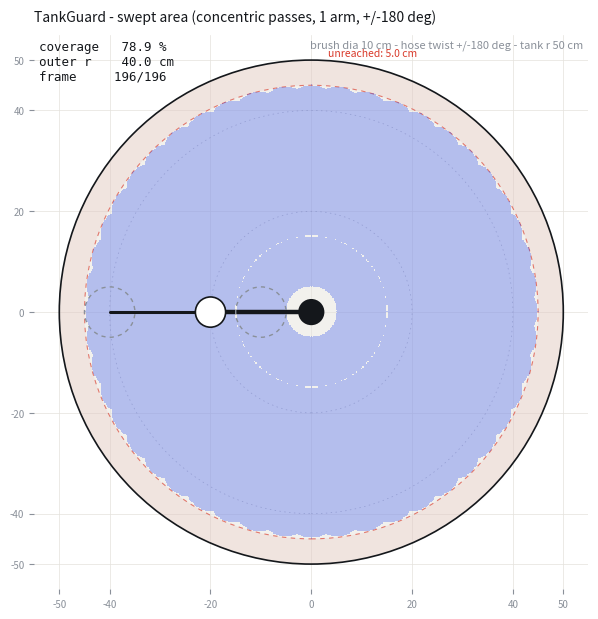

Reproduce this figure in Python.
#!/usr/bin/env python3
"""Swept-area animation for the TankGuard cleaning arm (design-stage model).

Geometry - from the CAD and the constraints given on 30 Oct 2026:

    tank radius          50 cm
    main arm             20 cm   (pipe -> outer motor)
    secondary arm        20 cm   (outer motor -> outer brush, fully extended)
    inner brush centre   10 cm   (direct drive near the pipe)
    brush radius          5 cm   (dia 10; --brush to change)

Motion constraint: the arm cannot rotate continuously - the water hose and the
wires would wind up. It oscillates between -L and +L and returns, so the twist
never accumulates. Coverage of the full circle therefore needs

    2 * L * arms >= 360 deg          (twist each way = L)

    arms=1  L=180   twist 180   full circle      <- the only single-arm option
    arms=2  L= 90   twist  90   full circle
    arms=3  L= 60   twist  60   full circle
    arms=1  L=170   twist 170   20 deg dead wedge (fails "every area")

Modes
    concentric  one oscillation per radius, radii spaced 1.6 x brush radius (default)
    spiral      radius extends across several oscillations (pitch must stay < 2b)

Usage
    python tools/swept_area.py                          # 1 arm, +/-180, concentric
    python tools/swept_area.py --arms 2 --limit 90
    python tools/swept_area.py --limit 170              # shows the dead wedge
    python tools/swept_area.py --mode spiral --osc 3
    python tools/swept_area.py --pump 25                # draw the dia-5 cup at r=25
    python tools/swept_area.py --save sweep.gif --still sweep-final.png

The coverage mask is the union of the brush discs actually swept, so the printed
percentage is measured, not estimated.
"""

from __future__ import annotations

import argparse
import math
import os
import sys

import numpy as np

TANK_R = 50.0
MAIN_ARM = 20.0
SECOND_ARM = 20.0
INNER_BRUSH_R = 10.0

INK = "#14171B"
INK_3 = "#8A9099"
BAD = "#D93A2B"
PAPER = "#F2F1ED"


def parse_args() -> argparse.Namespace:
    p = argparse.ArgumentParser(description=__doc__, formatter_class=argparse.RawDescriptionHelpFormatter)
    p.add_argument("--mode", choices=["concentric", "spiral"], default="concentric")
    p.add_argument("--arms", type=int, default=1, help="equally spaced arms on the hub (default 1)")
    p.add_argument("--limit", type=float, default=None, help="sweep half-range in degrees (default 180/arms)")
    p.add_argument("--osc", type=float, default=3.0, help="oscillations per radial sweep in spiral mode (default 3)")
    p.add_argument("--brush", type=float, default=5.0, help="brush radius in cm (default 5 -> dia 10)")
    p.add_argument("--pump", type=float, default=None, help="radius of the dia-5 pump cup, if placed")
    p.add_argument("--fps", type=int, default=24)
    p.add_argument("--save", metavar="FILE.gif", help="write the animation (gif)")
    p.add_argument("--still", metavar="FILE.png", help="write the final frame")
    p.add_argument("--no-show", action="store_true")
    return p.parse_args()


def triangle(phi: float, limit_deg: float) -> float:
    """Fold an unwrapped angle (radians) into [-limit, +limit], returned in radians."""
    lim = math.radians(limit_deg)
    period = 4.0 * lim
    x = phi % period
    return -lim + x if x <= 2.0 * lim else 3.0 * lim - x


def pass_radii(brush: float) -> list[float]:
    """Radii spaced 1.6 x brush radius so adjacent tracks overlap."""
    radii: list[float] = []
    r = MAIN_ARM
    while r < MAIN_ARM + SECOND_ARM - 0.5:
        radii.append(r)
        r += 1.6 * brush
    radii.append(MAIN_ARM + SECOND_ARM)
    return radii


def build_schedule(mode: str, osc: float, brush: float) -> list[tuple[float, float]]:
    """Return [(phi, outer_brush_radius), ...] - phi is the *unwrapped* angle.

    phi is folded through triangle() at draw time, so the schedule describes the
    cleaning path while the mechanism only ever sees +/-limit of rotation.
    """
    per_osc = 48
    step = 2 * math.pi / per_osc
    r_min = MAIN_ARM
    r_max = MAIN_ARM + SECOND_ARM

    frames: list[tuple[float, float]] = []
    if mode == "concentric":
        for radius in pass_radii(brush):
            phi = 0.0
            for _ in range(per_osc + 1):
                frames.append((phi, radius))
                phi += step
        return frames

    # spiral: dwell at the inner radius, extend across several oscillations,
    # dwell at the outer radius (each extreme radius is otherwise visited at a
    # single angle, which costs ~6 points of coverage)
    total = int(per_osc * osc)
    phi = 0.0
    for _ in range(per_osc):
        frames.append((phi, r_min))
        phi += step
    for i in range(total + 1):
        t = i / total
        frames.append((phi, r_min + (r_max - r_min) * t))
        phi += step
    for _ in range(per_osc):
        frames.append((phi, r_max))
        phi += step
    return frames


def main() -> None:
    args = parse_args()
    if hasattr(sys.stdout, "reconfigure"):
        sys.stdout.reconfigure(encoding="utf-8", errors="replace")
    saving = bool(args.save or args.still)
    if saving:
        os.environ.setdefault("MPLBACKEND", "Agg")

    import matplotlib.pyplot as plt
    from matplotlib.animation import FuncAnimation, PillowWriter
    from matplotlib.patches import Annulus, Circle, Wedge

    b = args.brush
    arms = max(1, args.arms)
    limit = args.limit if args.limit is not None else 180.0 / arms
    reach = MAIN_ARM + SECOND_ARM
    edge = reach + b
    span = 2.0 * limit * arms  # covered angular span, degrees

    # ---- coverage grid -----------------------------------------------------
    res = 0.25
    lim = TANK_R + 5
    xs = np.arange(-lim, lim + res, res)
    X, Y = np.meshgrid(xs, xs)
    in_tank = (X**2 + Y**2) <= TANK_R**2
    covered = np.zeros_like(in_tank)
    floor_cells = int(in_tank.sum())

    def stamp(cx: float, cy: float) -> None:
        nonlocal covered
        covered |= ((X - cx) ** 2 + (Y - cy) ** 2) <= b**2

    # ---- figure ------------------------------------------------------------
    fig, ax = plt.subplots(figsize=(7.2, 7.2), dpi=110)
    fig.patch.set_facecolor("white")
    ax.set_facecolor("white")
    ax.set_aspect("equal")
    ax.set_xlim(-lim, lim)
    ax.set_ylim(-lim, lim)
    ax.set_xticks([-50, -40, -20, 0, 20, 40, 50])
    ax.set_yticks([-50, -40, -20, 0, 20, 40, 50])
    ax.tick_params(colors=INK_3, labelsize=7)
    for s in ax.spines.values():
        s.set_visible(False)
    ax.grid(color="#E4E2DC", linewidth=0.5, zorder=0)

    ax.add_patch(Circle((0, 0), TANK_R, facecolor=PAPER, edgecolor="none", zorder=1))
    ax.add_patch(Circle((0, 0), TANK_R, facecolor="none", edgecolor=INK, linewidth=1.2, zorder=6))

    if edge < TANK_R:
        ax.add_patch(Annulus((0, 0), TANK_R, TANK_R - edge, facecolor=BAD, alpha=0.07, edgecolor="none", zorder=2))
        ax.add_patch(
            Circle((0, 0), edge, facecolor="none", edgecolor=BAD, linewidth=0.8,
                   linestyle=(0, (4, 4)), alpha=0.65, zorder=3)
        )
        ax.annotate(
            f"unreached: {TANK_R - edge:.1f} cm",
            (0, (edge + TANK_R) / 2),
            xytext=(12, 12),
            textcoords="offset points",
            fontsize=7.5,
            color=BAD,
        )

    # dead wedge(s) when the sweep cannot reach the whole circle
    if span < 360.0:
        gap = 360.0 - span
        start = limit
        ax.add_patch(
            Wedge((0, 0), TANK_R, start, start + gap, facecolor=BAD, alpha=0.10, edgecolor="none", zorder=2)
        )
        mid = math.radians(start + gap / 2)
        ax.annotate(
            f"dead sector {gap:.0f} deg",
            (TANK_R * 0.72 * math.cos(mid), TANK_R * 0.72 * math.sin(mid)),
            fontsize=7.5,
            color=BAD,
            ha="center",
        )

    for r in (MAIN_ARM, reach):
        ax.add_patch(
            Circle((0, 0), r, facecolor="none", edgecolor=INK_3,
                   linewidth=0.5, linestyle=(0, (2, 5)), alpha=0.5, zorder=3)
        )

    img = np.zeros((*covered.shape, 4), dtype=float)
    img[..., 0], img[..., 1], img[..., 2] = 0.149, 0.278, 0.941
    img[..., 3] = 0.0
    im = ax.imshow(img, extent=(-lim, lim, -lim, lim), origin="lower", interpolation="nearest", zorder=4)

    if args.pump is not None:
        ax.add_patch(Circle((args.pump, 0), 2.5, facecolor="white", edgecolor=INK, linewidth=1.0, zorder=7))
        ax.annotate(
            "pump cup (dia 5)",
            (args.pump, 0),
            xytext=(args.pump + 4, -9),
            fontsize=7,
            color=INK,
            zorder=8,
            arrowprops=dict(arrowstyle="-", color=INK_3, linewidth=0.6),
        )

    # arm artists - one set per arm
    main_lines, second_lines, motors, inner_brushes, outer_brushes = [], [], [], [], []
    for _ in range(arms):
        (ml,) = ax.plot([], [], color=INK, linewidth=3.2, solid_capstyle="round", zorder=8)
        (sl,) = ax.plot([], [], color=INK, linewidth=2.2, solid_capstyle="round", zorder=8)
        mo = Circle((0, 0), 3.0, facecolor="white", edgecolor=INK, linewidth=1.2, zorder=9)
        ib = Circle((INNER_BRUSH_R, 0), b, facecolor="none", edgecolor=INK_3,
                    linewidth=1.0, linestyle=(0, (3, 3)), zorder=9)
        ob = Circle((MAIN_ARM, 0), b, facecolor="none", edgecolor=INK_3,
                    linewidth=1.0, linestyle=(0, (3, 3)), zorder=9)
        for patch in (mo, ib, ob):
            ax.add_patch(patch)
        main_lines.append(ml)
        second_lines.append(sl)
        motors.append(mo)
        inner_brushes.append(ib)
        outer_brushes.append(ob)
    ax.add_patch(Circle((0, 0), 2.6, facecolor=INK, edgecolor="none", zorder=10))  # pipe

    title = ax.set_title("", fontsize=10, color=INK, loc="left", pad=10)
    readout = ax.text(-lim + 1, lim - 1, "", fontsize=9, color=INK, family="monospace", va="top")
    note = ax.text(lim - 1, lim - 1, "", fontsize=8, color=INK_3, ha="right", va="top")

    frames = build_schedule(args.mode, args.osc, b)
    total = len(frames)
    mode_label = args.mode + (" passes" if args.mode == "concentric" else f", {args.osc:g} oscillations")

    def update(i: int):
        phi, r_outer = frames[i]
        theta = triangle(phi, limit)

        for k in range(arms):
            a = theta + 2.0 * math.pi * k / arms
            cx, cy = math.cos(a), math.sin(a)
            stamp(INNER_BRUSH_R * cx, INNER_BRUSH_R * cy)
            stamp(r_outer * cx, r_outer * cy)
            main_lines[k].set_data([0, MAIN_ARM * cx], [0, MAIN_ARM * cy])
            second_lines[k].set_data([MAIN_ARM * cx, r_outer * cx], [MAIN_ARM * cy, r_outer * cy])
            motors[k].set_center((MAIN_ARM * cx, MAIN_ARM * cy))
            inner_brushes[k].set_center((INNER_BRUSH_R * cx, INNER_BRUSH_R * cy))
            outer_brushes[k].set_center((r_outer * cx, r_outer * cy))

        img[..., 3] = covered.astype(float) * 0.30
        im.set_data(img)

        pct = 100.0 * covered[in_tank].sum() / floor_cells
        title.set_text(
            f"TankGuard - swept area ({mode_label}, {arms} arm{'s' if arms > 1 else ''}, +/-{limit:g} deg)"
        )
        readout.set_text(
            f"coverage  {pct:5.1f} %\n"
            f"outer r   {r_outer:5.1f} cm\n"
            f"frame     {i + 1:3d}/{total}"
        )
        note.set_text(f"brush dia {2 * b:g} cm - hose twist +/-{limit:g} deg - tank r 50 cm")
        return (im, *main_lines, *second_lines, *motors, *inner_brushes, *outer_brushes, title, readout, note)

    if args.save:
        anim = FuncAnimation(fig, update, frames=total, interval=1000 / args.fps, blit=False, repeat=False)
        anim.save(args.save, writer=PillowWriter(fps=args.fps))
        print(f"wrote {args.save}")

    for i in range(total):
        update(i)
    if args.still:
        fig.savefig(args.still, dpi=150, bbox_inches="tight", facecolor="white")
        print(f"wrote {args.still}")

    pct = 100.0 * covered[in_tank].sum() / floor_cells
    inner_edge = INNER_BRUSH_R + b
    outer_start = MAIN_ARM - b
    gap = outer_start - inner_edge
    print(f"mode            {args.mode}")
    print(f"arms            {arms} (spaced {360 / arms:g} deg)")
    print(f"sweep           +/-{limit:g} deg  -> hose twist {limit:g} deg each way")
    print(f"angular span    {span:g} deg of 360" + ("  OK" if span >= 360 else "  DEAD SECTOR"))
    if span < 360:
        print(f"dead sector     {360 - span:g} deg at the turnaround (brush edge softens it - trust 'covered')")
    print(f"brush radius    {b:g} cm (dia {2 * b:g})")
    print(f"inner track     r {INNER_BRUSH_R - b:g} - {inner_edge:g} cm")
    print(f"outer track     r {outer_start:g} - {edge:g} cm")
    if gap > 0:
        print(f"GAP             {gap:.1f} cm band between brush tracks (r {inner_edge:g} - {outer_start:g})")
    if edge < TANK_R:
        ring = math.pi * (TANK_R**2 - edge**2)
        print(f"unreached ring  {TANK_R - edge:.1f} cm - {ring:.0f} cm2 - {100 * ring / (math.pi * TANK_R**2):.1f} % of floor")
    if args.mode == "spiral":
        pitch = SECOND_ARM / args.osc
        verdict = "ok" if pitch < 2 * b else "TOO WIDE - gaps between turns"
        print(f"spiral pitch    {pitch:.2f} cm per oscillation (band is {2 * b:g} cm) - {verdict}")
    print(f"covered         {pct:.1f} % of the tank floor")

    if not args.no_show and not saving:
        plt.show()


if __name__ == "__main__":
    main()
